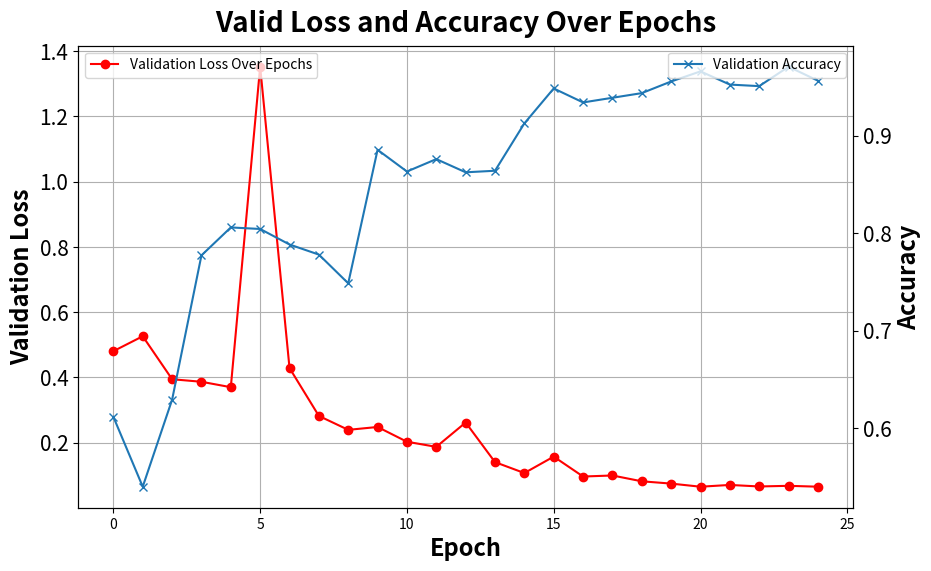

Here is the Python script that generated this plot:
'''/home/<user>/Github/PetProfiler/.venv/bin/python /home/<user>/Github/PetProfiler/Network/CNN/train_redone.py
epoch     train_loss  valid_loss  accuracy  precision_score  recall_score  time
0         0.954046    0.480188    0.611465  0.918919         0.535152      00:14
1         0.742645    0.525969    0.539809  0.956204         0.412382      00:14
2         0.607637    0.394153    0.628981  0.978389         0.522560      00:14
3         0.516129    0.386334    0.777070  0.948069         0.747114      00:14
4         0.437362    0.369712    0.805732  0.952746         0.782791      00:14
5         0.323390    1.352564    0.804140  0.802913         0.983211      00:14
6         0.345012    0.428466    0.788217  0.920441         0.789087      00:14
7         0.299229    0.281614    0.777866  0.973315         0.727177      00:14
8         0.315066    0.238904    0.748408  0.987749         0.676810      00:14
9         0.258436    0.247685    0.885350  0.971995         0.874082      00:14
10        0.218377    0.202430    0.863057  0.987516         0.830010      00:14
11        0.170459    0.186740    0.875796  0.978391         0.855194      00:14
12        0.164549    0.261425    0.862261  0.969880         0.844701      00:14
13        0.139827    0.139912    0.863854  0.994937         0.824764      00:14
14        0.100468    0.106404    0.912420  0.992982         0.890871      00:14
15        0.096458    0.156804    0.948248  0.983660         0.947534      00:14
16        0.089454    0.095751    0.933917  0.992081         0.920252      00:14
17        0.084428    0.098946    0.938694  0.991031         0.927597      00:14
18        0.068183    0.081095    0.943471  0.993289         0.931794      00:14
19        0.053307    0.074064    0.955414  0.994487         0.946485      00:14
20        0.056405    0.064474    0.965764  0.996725         0.958027      00:14
21        0.048126    0.069948    0.952229  0.996663         0.940189      00:14
22        0.054487    0.065259    0.950637  0.996656         0.938090      00:14
23        0.051920    0.067238    0.970541  0.994600         0.966422      00:14
24        0.039394    0.064574    0.956210  0.996681         0.945435      00:14
[[300   3]
 [ 52 901]]
True Positives: 901
True Negatives: 300
False Positives: 3
False Negatives: 52'''

import numpy as np
import seaborn as sns
import matplotlib.pyplot as plt

def plot_train_loss():
    x = range(0, 25)
    train_loss = [
        0.954046, 0.742645, 0.607637, 0.516129, 0.437362, 0.323390,
        0.345012, 0.299229, 0.315066, 0.258436, 0.218377, 0.170459,
        0.164549, 0.139827, 0.100468, 0.096458, 0.089454, 0.084428,
        0.068183, 0.053307, 0.056405, 0.048126, 0.054487, 0.051920,
        0.039394
    ]
    plt.plot(x, train_loss, color='b', label='Train Loss')
    plt.rcParams.update({'font.size': 20})
    plt.xlabel('Epoch', fontweight='bold', fontsize=15)
    plt.ylabel('Train Loss', fontweight='bold', fontsize=15)
    plt.title('Train Loss Over Epochs', fontsize=20, pad = 10, fontweight='bold')

    # Displaying the plot
    plt.legend()
    plt.grid(True)
    plt.show()

def polt_valid_loss_and_accuracy():
    valid_loss = [
        0.480188, 0.525969, 0.394153, 0.386334, 0.369712, 1.352564,
        0.428466, 0.281614, 0.238904, 0.247685, 0.202430, 0.186740,
        0.261425, 0.139912, 0.106404, 0.156804, 0.095751, 0.098946,
        0.081095, 0.074064, 0.064474, 0.069948, 0.065259, 0.067238,
        0.064574
    ]

    # Accuracy list
    accuracy = [
        0.611465, 0.539809, 0.628981, 0.777070, 0.805732, 0.804140,
        0.788217, 0.777866, 0.748408, 0.885350, 0.863057, 0.875796,
        0.862261, 0.863854, 0.912420, 0.948248, 0.933917, 0.938694,
        0.943471, 0.955414, 0.965764, 0.952229, 0.950637, 0.970541,
        0.956210
    ]
    fig, ax1 = plt.subplots(figsize=(10, 6))
    epochs = range(0, 25)
    # Plot valid loss on the first y-axis
    ax1.plot(epochs, valid_loss, label='Validation Loss Over Epochs', color='red', marker='o')
    ax1.set_xlabel('Epoch', size=17, fontweight='bold')
    ax1.set_ylabel('Validation Loss', size=17, fontweight='bold')
    ax1.tick_params(axis='y', labelsize=15)

    # Create a second y-axis
    ax2 = ax1.twinx()

    # Plot accuracy on the second y-axis
    ax2.plot(epochs, accuracy, label='Validation Accuracy', marker='x')
    ax2.set_ylabel('Accuracy', size=17, fontweight='bold')
    ax2.tick_params(axis='y', labelsize=15)

    # Title and layout adjustments
    plt.title('Valid Loss and Accuracy Over Epochs', size=20, pad=10, fontweight='bold')

    # Add legends for each axis
    ax1.legend(loc='upper left')
    ax2.legend(loc='upper right')

    # Show grid
    ax1.grid(True)

    # Display plot
    plt.show()


def plot_valid_conf_matrix():
    #im too lazy for ts
    conf_matrix = np.array([[300, 3],
                            [52, 901]])
    #True Negative, False Positive, False Negative, True Positive
    labels = ['Negative (Pred)', 'Positive (Pred)']
    categories = ['Negative (Actual)', 'Positive (Actual)']

    # Create the heatmap
    plt.figure(figsize=(6, 6))
    sns.heatmap(conf_matrix, annot=True, fmt='d', cmap="Blues", cbar=True,
                xticklabels=labels, yticklabels=categories, annot_kws={"size": 12} )

    # Add title and labels
    plt.title("Validation Confusion Matrix Heatmap", size=14, pad=15, fontweight="bold")
    plt.xlabel("Predicted Label", size= 13, fontweight='bold')
    plt.ylabel("Actual Label", size= 13, fontweight='bold')

    # Show the heatmap
    plt.show()
polt_valid_loss_and_accuracy()